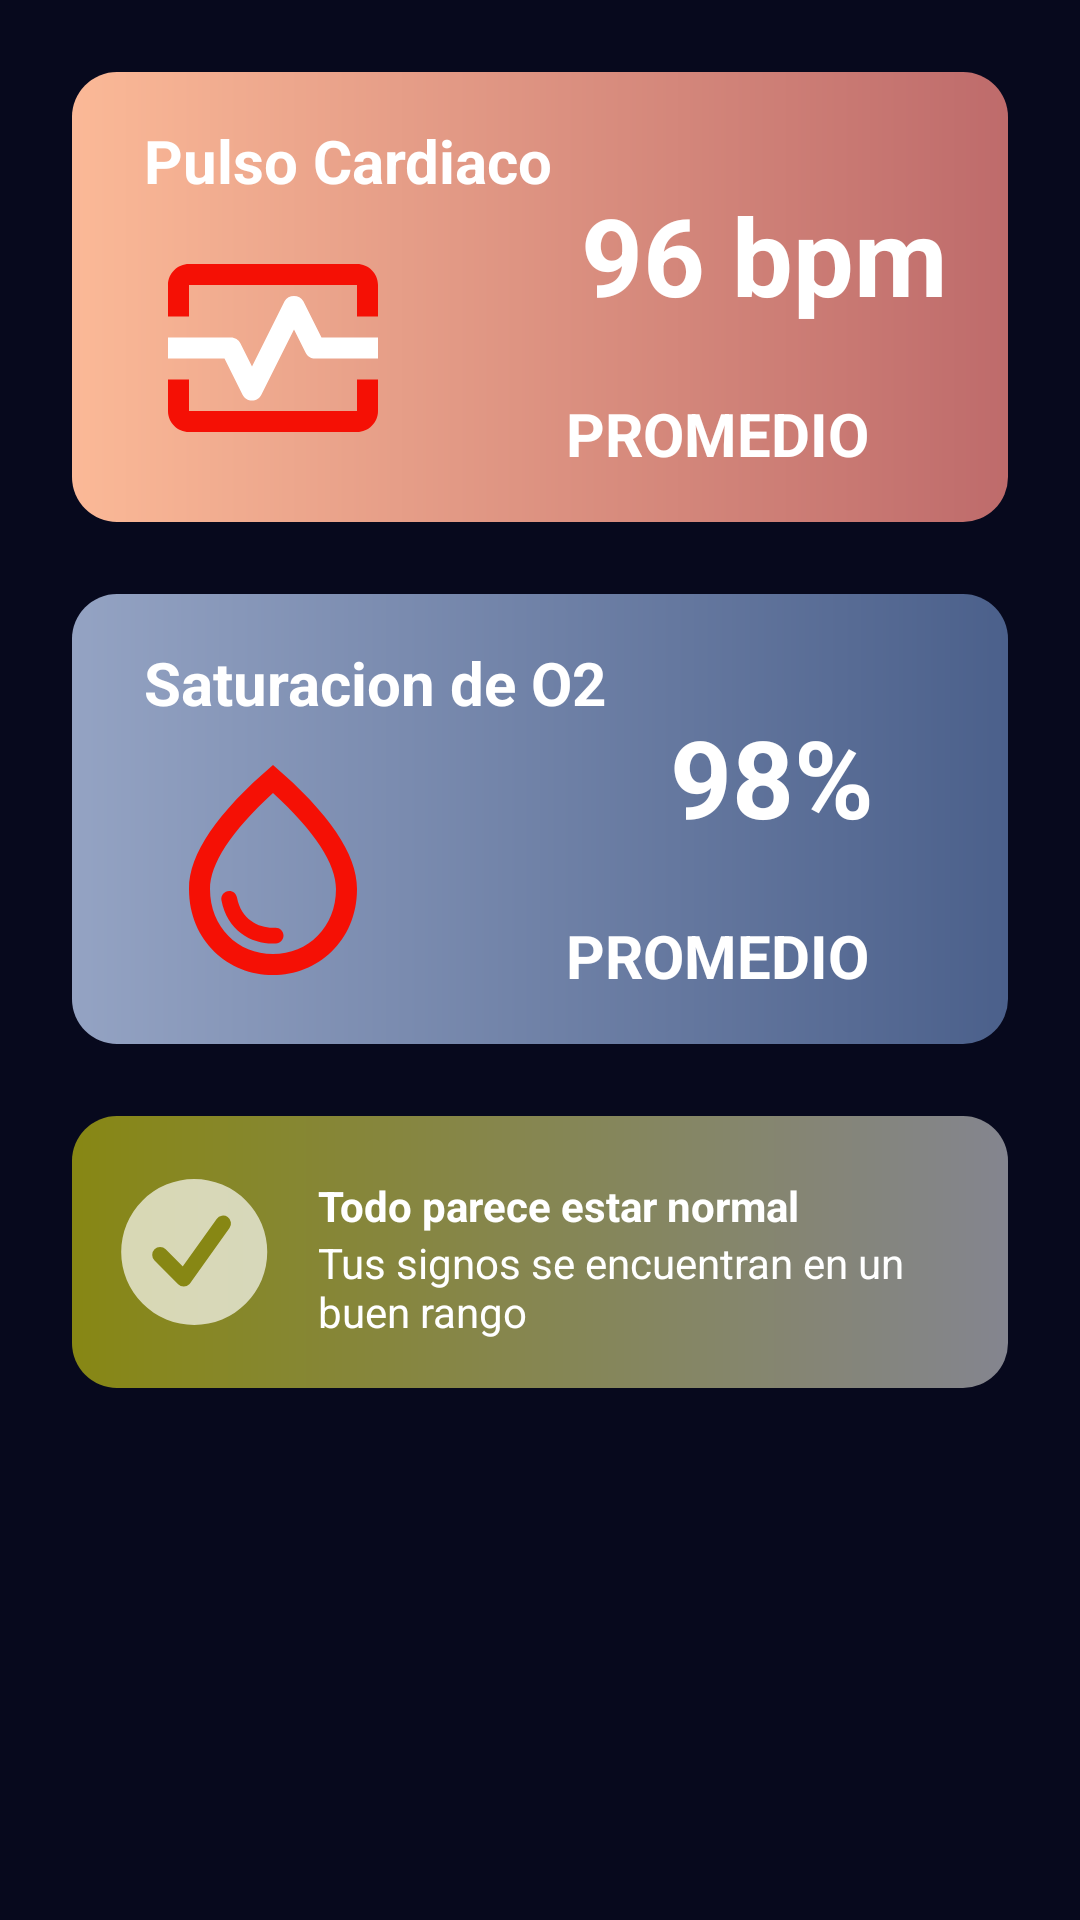

Produce the Android XML layout that renders to this screen, including the resource entries it uses.
<!-- AndroidManifest.xml: application theme Theme.SomniumV4 -->
<!-- res/layout/fragment_salud.xml -->
<?xml version="1.0" encoding="utf-8"?>
<FrameLayout xmlns:android="http://schemas.android.com/apk/res/android"
    xmlns:app="http://schemas.android.com/apk/res-auto"
    xmlns:tools="http://schemas.android.com/tools"
    android:layout_width="match_parent"
    android:layout_height="match_parent"
    tools:context=".fragments.SaludFragment">

    <androidx.constraintlayout.widget.ConstraintLayout
        android:layout_width="match_parent"
        android:layout_height="match_parent"
        android:background="#07091D">

        <androidx.constraintlayout.widget.ConstraintLayout
            android:id="@+id/pulsoLayout"
            android:layout_width="match_parent"
            android:layout_height="150dp"
            android:layout_marginStart="24dp"
            android:layout_marginTop="24dp"
            android:layout_marginEnd="24dp"
            android:background="@drawable/rounded_corners_pulso"
            app:layout_constraintEnd_toEndOf="parent"
            app:layout_constraintStart_toStartOf="parent"
            app:layout_constraintTop_toTopOf="parent">

            <TextView
                android:id="@+id/pulso_text"
                android:layout_width="wrap_content"
                android:layout_height="wrap_content"
                android:layout_marginStart="24dp"
                android:layout_marginTop="16dp"
                android:text="@string/pulso_cardiaco"
                android:textColor="#FFFFFF"
                android:textSize="20sp"
                android:textStyle="bold"
                app:layout_constraintStart_toStartOf="parent"
                app:layout_constraintTop_toTopOf="parent" />

            <ImageView
                android:id="@+id/icon_bpm"
                android:layout_width="86dp"
                android:layout_height="84dp"
                android:layout_alignParentBottom="true"
                app:layout_constraintBottom_toBottomOf="parent"

                app:layout_constraintHorizontal_bias="0.0"
                app:layout_constraintStart_toStartOf="@+id/pulso_text"
                app:layout_constraintTop_toBottomOf="@+id/pulso_text"
                app:layout_constraintVertical_bias="0.304"
                app:srcCompat="@drawable/ic_monitor_heart_white_24dp" />

            <TextView
                android:id="@+id/bpmText"
                android:layout_width="wrap_content"
                android:layout_height="wrap_content"
                android:text="96 bpm"
                android:textColor="#FFFFFF"
                android:textSize="36sp"
                android:textStyle="bold"
                app:layout_constraintBottom_toTopOf="@+id/promedioText"
                app:layout_constraintEnd_toEndOf="parent"
                app:layout_constraintHorizontal_bias="0.322"
                app:layout_constraintStart_toEndOf="@+id/pulso_text"
                app:layout_constraintTop_toTopOf="parent"
                app:layout_constraintVertical_bias="0.625" />

            <TextView
                android:id="@+id/promedioText"
                android:layout_width="wrap_content"
                android:layout_height="wrap_content"
                android:layout_marginBottom="16dp"
                android:text="@string/promedio"
                android:textColor="#FFFFFF"
                android:textSize="20sp"
                android:textStyle="bold"
                app:layout_constraintBottom_toBottomOf="parent"
                app:layout_constraintEnd_toEndOf="parent"
                app:layout_constraintHorizontal_bias="0.54"
                app:layout_constraintStart_toEndOf="@+id/icon_bpm" />
        </androidx.constraintlayout.widget.ConstraintLayout>

        <androidx.constraintlayout.widget.ConstraintLayout
            android:id="@+id/oxLayout"
            android:layout_width="match_parent"
            android:layout_height="150dp"
            android:layout_marginStart="24dp"
            android:layout_marginTop="24dp"
            android:layout_marginEnd="24dp"
            android:background="@drawable/rounded_corners_ox"
            app:layout_constraintEnd_toEndOf="parent"
            app:layout_constraintStart_toStartOf="parent"
            app:layout_constraintTop_toBottomOf="@+id/pulsoLayout">

            <TextView
                android:id="@+id/ox_text"
                android:layout_width="wrap_content"
                android:layout_height="wrap_content"
                android:layout_marginStart="24dp"
                android:layout_marginTop="16dp"
                android:text="Saturacion de O2"
                android:textColor="#FFFFFF"
                android:textSize="20sp"
                android:textStyle="bold"
                app:layout_constraintStart_toStartOf="parent"
                app:layout_constraintTop_toTopOf="parent" />

            <ImageView
                android:id="@+id/icon_ox"
                android:layout_width="86dp"
                android:layout_height="84dp"
                android:layout_alignParentBottom="true"
                app:layout_constraintBottom_toBottomOf="parent"
                app:layout_constraintHorizontal_bias="0.0"
                app:layout_constraintStart_toStartOf="@+id/ox_text"
                app:layout_constraintTop_toBottomOf="@+id/ox_text"
                app:layout_constraintVertical_bias="0.304"
                app:srcCompat="@drawable/ic_water_drop_white_24dp" />

            <TextView
                android:id="@+id/oxText"
                android:layout_width="wrap_content"
                android:layout_height="wrap_content"
                android:text="98%"
                android:textColor="#FFFFFF"
                android:textSize="36sp"
                android:textStyle="bold"
                app:layout_constraintBottom_toTopOf="@+id/promedioText2"
                app:layout_constraintEnd_toEndOf="parent"
                app:layout_constraintHorizontal_bias="0.322"
                app:layout_constraintStart_toEndOf="@+id/ox_text"
                app:layout_constraintTop_toTopOf="parent"
                app:layout_constraintVertical_bias="0.625" />

            <TextView
                android:id="@+id/promedioText2"
                android:layout_width="wrap_content"
                android:layout_height="wrap_content"
                android:layout_marginBottom="16dp"
                android:text="@string/promedio"
                android:textColor="#FFFFFF"
                android:textSize="20sp"
                android:textStyle="bold"
                app:layout_constraintBottom_toBottomOf="parent"
                app:layout_constraintEnd_toEndOf="parent"
                app:layout_constraintHorizontal_bias="0.54"
                app:layout_constraintStart_toEndOf="@+id/icon_ox" />
        </androidx.constraintlayout.widget.ConstraintLayout>

        <androidx.constraintlayout.widget.ConstraintLayout
            android:id="@+id/resultadosMensaje"
            android:layout_width="match_parent"
            android:layout_height="wrap_content"
            android:layout_marginStart="24dp"
            android:layout_marginTop="24dp"
            android:layout_marginEnd="24dp"
            android:background="@drawable/rounded_corners_normal"
            app:layout_constraintEnd_toEndOf="parent"
            app:layout_constraintHorizontal_bias="0.0"
            app:layout_constraintStart_toStartOf="parent"
            app:layout_constraintTop_toBottomOf="@+id/oxLayout">

            <ImageView
                android:id="@+id/image1"
                android:layout_width="50dp"
                android:layout_height="50dp"
                android:layout_marginStart="16dp"
                android:layout_marginTop="16dp"
                android:layout_marginBottom="16dp"
                android:src="@drawable/tick"
                app:layout_constraintBottom_toBottomOf="parent"
                app:layout_constraintStart_toStartOf="parent"
                app:layout_constraintTop_toTopOf="parent" />

            <TextView
                android:id="@+id/resultadosTitle"
                android:layout_width="wrap_content"
                android:layout_height="wrap_content"
                android:layout_marginStart="16dp"
                android:text="@string/normal_title"
                android:textColor="#FFFFFF"
                android:textStyle="bold"
                app:layout_constraintStart_toEndOf="@+id/image1"
                app:layout_constraintTop_toTopOf="@+id/image1" />

            <TextView
                android:id="@+id/resultadosDesc"
                android:layout_width="match_parent"
                android:layout_height="wrap_content"
                android:text="@string/normal_desc"
                android:textColor="#FFFFFF"
                android:layout_marginStart="82dp"
                android:layout_marginBottom="16dp"
                android:layout_marginEnd="16dp"
                app:layout_constraintBottom_toBottomOf="parent"
                app:layout_constraintEnd_toEndOf="parent"
                app:layout_constraintHorizontal_bias="0.275"
                app:layout_constraintStart_toEndOf="@+id/image1"
                app:layout_constraintTop_toBottomOf="@+id/resultadosTitle"
                app:layout_constraintVertical_bias="0.0" />
        </androidx.constraintlayout.widget.ConstraintLayout>

    </androidx.constraintlayout.widget.ConstraintLayout>

</FrameLayout>
<!-- resources referenced by this layout -->
<resources>
  <!-- drawable rounded_corners_normal (drawable) -->
  <layer-list xmlns:android="http://schemas.android.com/apk/res/android">
      <item>
          <shape android:shape="rectangle">
              <corners android:radius="15dp" />
              <gradient
                  android:startColor="#878714"
                  android:endColor="#84858F"
                  android:type="linear"
                  android:centerX="0.2"/>
          </shape>
      </item>
  </layer-list>
  <!-- drawable rounded_corners_ox (drawable) -->
  <layer-list xmlns:android="http://schemas.android.com/apk/res/android">
      <item>
          <shape android:shape="rectangle">
              <corners android:radius="15dp" />
              <gradient
                  android:startColor="@color/deg3"
                  android:endColor="@color/deg4"
                  android:type="linear"
                  android:centerX="0.2"/>
          </shape>
      </item>
  </layer-list>
  <!-- drawable rounded_corners_pulso (drawable) -->
  <layer-list xmlns:android="http://schemas.android.com/apk/res/android">
      <item>
          <shape android:shape="rectangle">
              <corners android:radius="15dp" />
              <gradient
                  android:startColor="@color/deg1"
                  android:endColor="@color/deg2"
                  android:type="linear"
                  android:centerX="0.2"/>
          </shape>
      </item>
  </layer-list>
  <!-- drawable tick (drawable) -->
  <vector xmlns:android="http://schemas.android.com/apk/res/android" xmlns:aapt="http://schemas.android.com/aapt"
      android:viewportWidth="38"
      android:viewportHeight="37"
      android:width="38dp"
      android:height="37dp">
      <path
          android:pathData="M37.2999 18.5A18.5 18.5 0 0 1 0.2999 18.5A18.5 18.5 0 0 1 37.2999 18.5Z"
          android:fillColor="#FFFFFF"
          android:fillAlpha="0.678431" />
      <path
          android:pathData="M10.1599 19.248L16.1437 25.2319L26.1167 11.2696"
          android:strokeColor="#878714"
          android:strokeWidth="4"
          android:strokeLineCap="round"
          android:strokeLineJoin="round" />
  </vector>
  <string name="normal_desc">Tus signos se encuentran en un buen rango</string>
  <string name="normal_title">Todo parece estar normal</string>
  <string name="promedio">PROMEDIO</string>
  <string name="pulso_cardiaco">Pulso Cardiaco</string>
  <style name="Theme.SomniumV4" parent="Theme.MaterialComponents.DayNight.NoActionBar">
          
          <item name="colorPrimary">@color/purple_500</item>
          <item name="colorPrimaryVariant">@color/purple_700</item>
          <item name="colorOnPrimary">@color/white</item>
          
          <item name="colorSecondary">@color/teal_200</item>
          <item name="colorSecondaryVariant">@color/teal_700</item>
          <item name="colorOnSecondary">@color/black</item>
          
          <item name="android:statusBarColor" tools:targetApi="l">?attr/colorPrimaryVariant</item>
          
      </style>
  <color name="deg3">#94A3C3</color>
  <color name="deg4">#4B608B</color>
  <color name="deg1">#FBB997</color>
  <color name="deg2">#BE6B6B</color>
  <color name="purple_500">#FF6200EE</color>
  <color name="purple_700">#FF3700B3</color>
  <color name="white">#FFFFFFFF</color>
  <color name="teal_200">#FF03DAC5</color>
  <color name="teal_700">#FF018786</color>
  <color name="black">#FF000000</color>
</resources>
